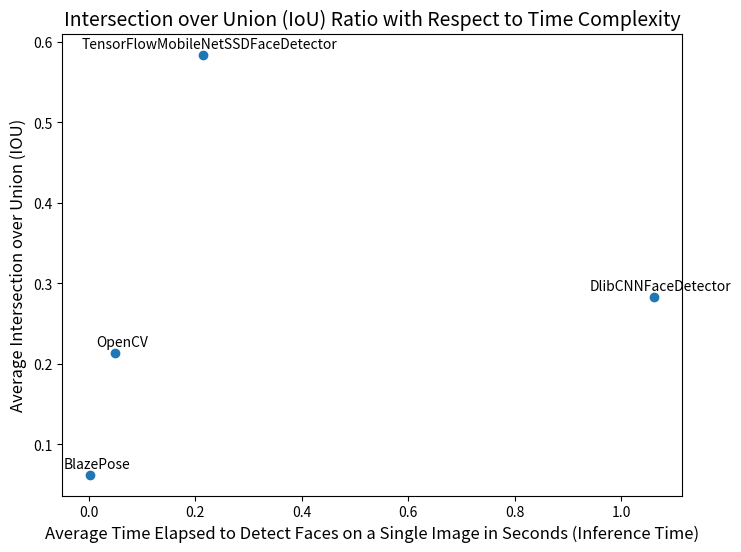
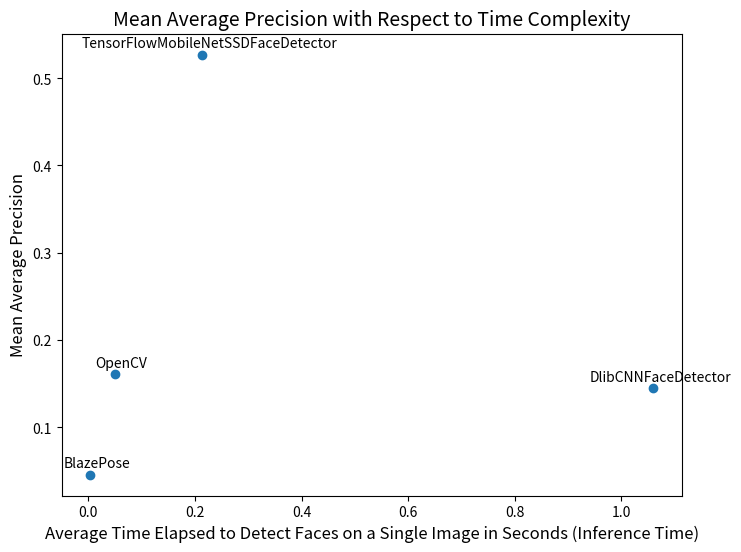

The matplotlib source for these figures, in order:
import matplotlib.pyplot as plt

output_data = {'OpenCV': {'average_iou': 0.21356696150864374, 'mean_average_precision': 0.16094956345924968, 'average_inference_time': 0.049498165828872745},
        'BlazePose': {'average_iou': 0.062434269915389064, 'mean_average_precision': 0.04580270421869926, 'average_inference_time': 0.002759250438664171},
        'DlibCNNFaceDetector': {'average_iou': 0.2827014003360415, 'mean_average_precision': 0.14485922089945655, 'average_inference_time': 1.0605117386346712},
        'TensorFlowMobileNetSSDFaceDetector': {'average_iou': 0.5840790930792693, 'mean_average_precision': 0.52721169854748, 'average_inference_time': 0.2141369269342062}}


def plot_iou_vs_time_complexity(data):
    models = list(data.keys())
    avg_iou = [data[model]['average_iou'] for model in models]
    inference_time = [data[model]['average_inference_time'] for model in models]

    plt.figure(figsize=(8, 6))
    plt.scatter(inference_time, avg_iou)
    plt.xlabel('Average Time Elapsed to Detect Faces on a Single Image in Seconds (Inference Time)', fontsize=12)
    plt.ylabel('Average Intersection over Union (IOU)', fontsize=12)
    plt.title('Intersection over Union (IoU) Ratio with Respect to Time Complexity', fontsize=14)

    for i, model in enumerate(models):
        plt.annotate(model, (inference_time[i], avg_iou[i]), textcoords="offset points", xytext=(5, 5), ha='center')

    plt.show()


def plot_map_vs_time_complexity(data):
    models = list(data.keys())
    mAP = [data[model]['mean_average_precision'] for model in models]
    inference_time = [data[model]['average_inference_time'] for model in models]

    plt.figure(figsize=(8, 6))
    plt.scatter(inference_time, mAP)
    plt.xlabel('Average Time Elapsed to Detect Faces on a Single Image in Seconds (Inference Time)', fontsize=12)
    plt.ylabel('Mean Average Precision', fontsize=12)
    plt.title('Mean Average Precision with Respect to Time Complexity', fontsize=14)

    for i, model in enumerate(models):
        plt.annotate(model, (inference_time[i], mAP[i]), textcoords="offset points", xytext=(5, 5), ha='center')

    plt.show()

# Plotting the data
plot_iou_vs_time_complexity(output_data)
plot_map_vs_time_complexity(output_data)

